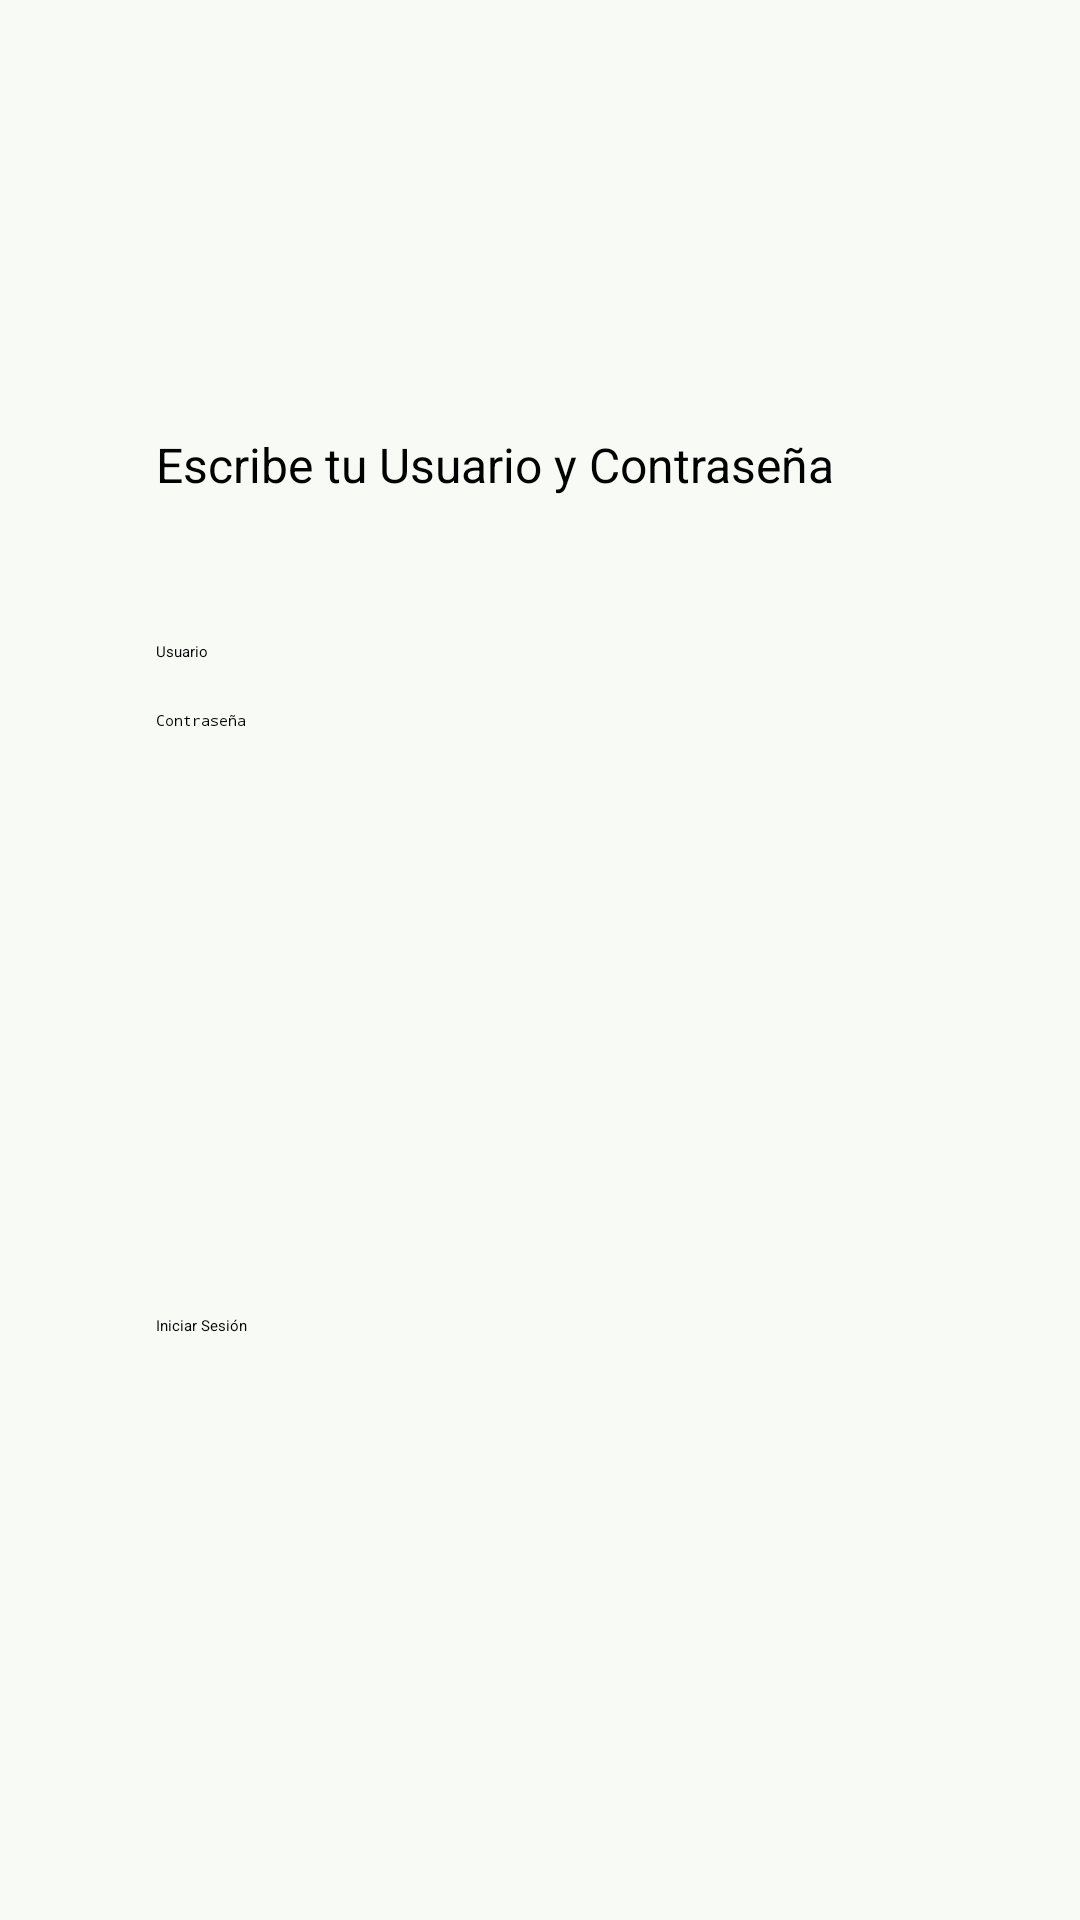

Reconstruct the res/layout file that produces this screen, plus the resources it refers to.
<!-- AndroidManifest.xml: application theme Theme.App.Starting -->
<!-- res/layout/fragment_login_and_register.xml -->
<?xml version="1.0" encoding="utf-8"?>
<androidx.constraintlayout.widget.ConstraintLayout xmlns:android="http://schemas.android.com/apk/res/android"
    xmlns:tools="http://schemas.android.com/tools"
    android:layout_width="match_parent"
    android:layout_height="match_parent"
    xmlns:app="http://schemas.android.com/apk/res-auto"
    android:background="@color/background"
    tools:context=".ui.view.LoginAndRegisterFragment">

    <TextView
        android:id="@+id/textView"
        android:layout_width="wrap_content"
        android:layout_height="wrap_content"
        android:layout_marginTop="@dimen/size_144"
        android:text="Escribe tu Usuario y Contraseña"
        android:textSize="@dimen/size_16"
        app:layout_constraintStart_toStartOf="@+id/nameET"
        app:layout_constraintTop_toTopOf="parent" />

    <EditText
        android:id="@+id/nameET"
        android:layout_width="@dimen/size_256"
        android:layout_height="wrap_content"
        android:layout_marginTop="@dimen/size_48"
        android:hint="Usuario"
        android:inputType="text"
        app:layout_constraintEnd_toEndOf="parent"
        app:layout_constraintStart_toStartOf="parent"
        app:layout_constraintTop_toBottomOf="@+id/textView" />

    <EditText
        android:id="@+id/passwordET"
        android:layout_width="@dimen/size_256"
        android:layout_height="wrap_content"
        android:layout_marginTop="@dimen/size_16"
        android:ems="10"
        android:hint="Contraseña"
        android:inputType="textPassword"
        app:layout_constraintEnd_toEndOf="parent"
        app:layout_constraintStart_toStartOf="parent"
        app:layout_constraintTop_toBottomOf="@+id/nameET" />

    <Button
        android:id="@+id/loginBtn"
        android:layout_width="@dimen/size_256"
        android:layout_height="wrap_content"
        android:backgroundTint="@color/greenPrimary"
        android:text="Iniciar Sesión"
        app:layout_constraintBottom_toBottomOf="parent"
        app:layout_constraintEnd_toEndOf="parent"
        app:layout_constraintStart_toStartOf="parent"
        app:layout_constraintTop_toBottomOf="@+id/passwordET" />

    <ProgressBar
        android:id="@+id/progressBar"
        style="?android:attr/progressBarStyle"
        android:layout_width="wrap_content"
        android:layout_height="wrap_content"
        app:layout_constraintBottom_toBottomOf="parent"
        app:layout_constraintEnd_toEndOf="parent"
        app:layout_constraintStart_toStartOf="parent"
        app:layout_constraintTop_toTopOf="parent" />

</androidx.constraintlayout.widget.ConstraintLayout>
<!-- resources referenced by this layout -->
<resources>
  <color name="background">#17A3C08B</color>
  <color name="greenPrimary">#048577</color>
  <dimen name="size_144">144dp</dimen>
  <dimen name="size_16">16dp</dimen>
  <dimen name="size_256">256dp</dimen>
  <dimen name="size_48">48dp</dimen>
  <style name="Theme.App.Starting" parent="Theme.SplashScreen.IconBackground">
          <item name="windowSplashScreenAnimatedIcon">@drawable/splash_screen</item>
          <item name="windowSplashScreenBackground">@color/greenPrimary</item>
          <item name="windowSplashScreenAnimationDuration">300</item>
          <item name="postSplashScreenTheme">@style/Base.Theme.ChatWebSocket</item>
      </style>
  <!-- drawable splash_screen (drawable) -->
  <?xml version="1.0" encoding="utf-8"?>
  <layer-list xmlns:android="http://schemas.android.com/apk/res/android">
      <item
          android:width="@dimen/splashscreen_icon_size"
          android:height="@dimen/splashscreen_icon_size"
          android:drawable="@mipmap/ic_launcher"
          android:gravity="center" />
  </layer-list>
  <style name="Base.Theme.ChatWebSocket" parent="Theme.Material3.Light.NoActionBar">
          
          
          <item name="colorPrimary">@color/greenPrimary</item>
          <item name="colorPrimaryDark">@color/greenPrimary</item>
          <item name="colorAccent">@color/greenPrimary</item>
          <item name="android:statusBarColor">@color/greenPrimary</item>
      </style>
</resources>
